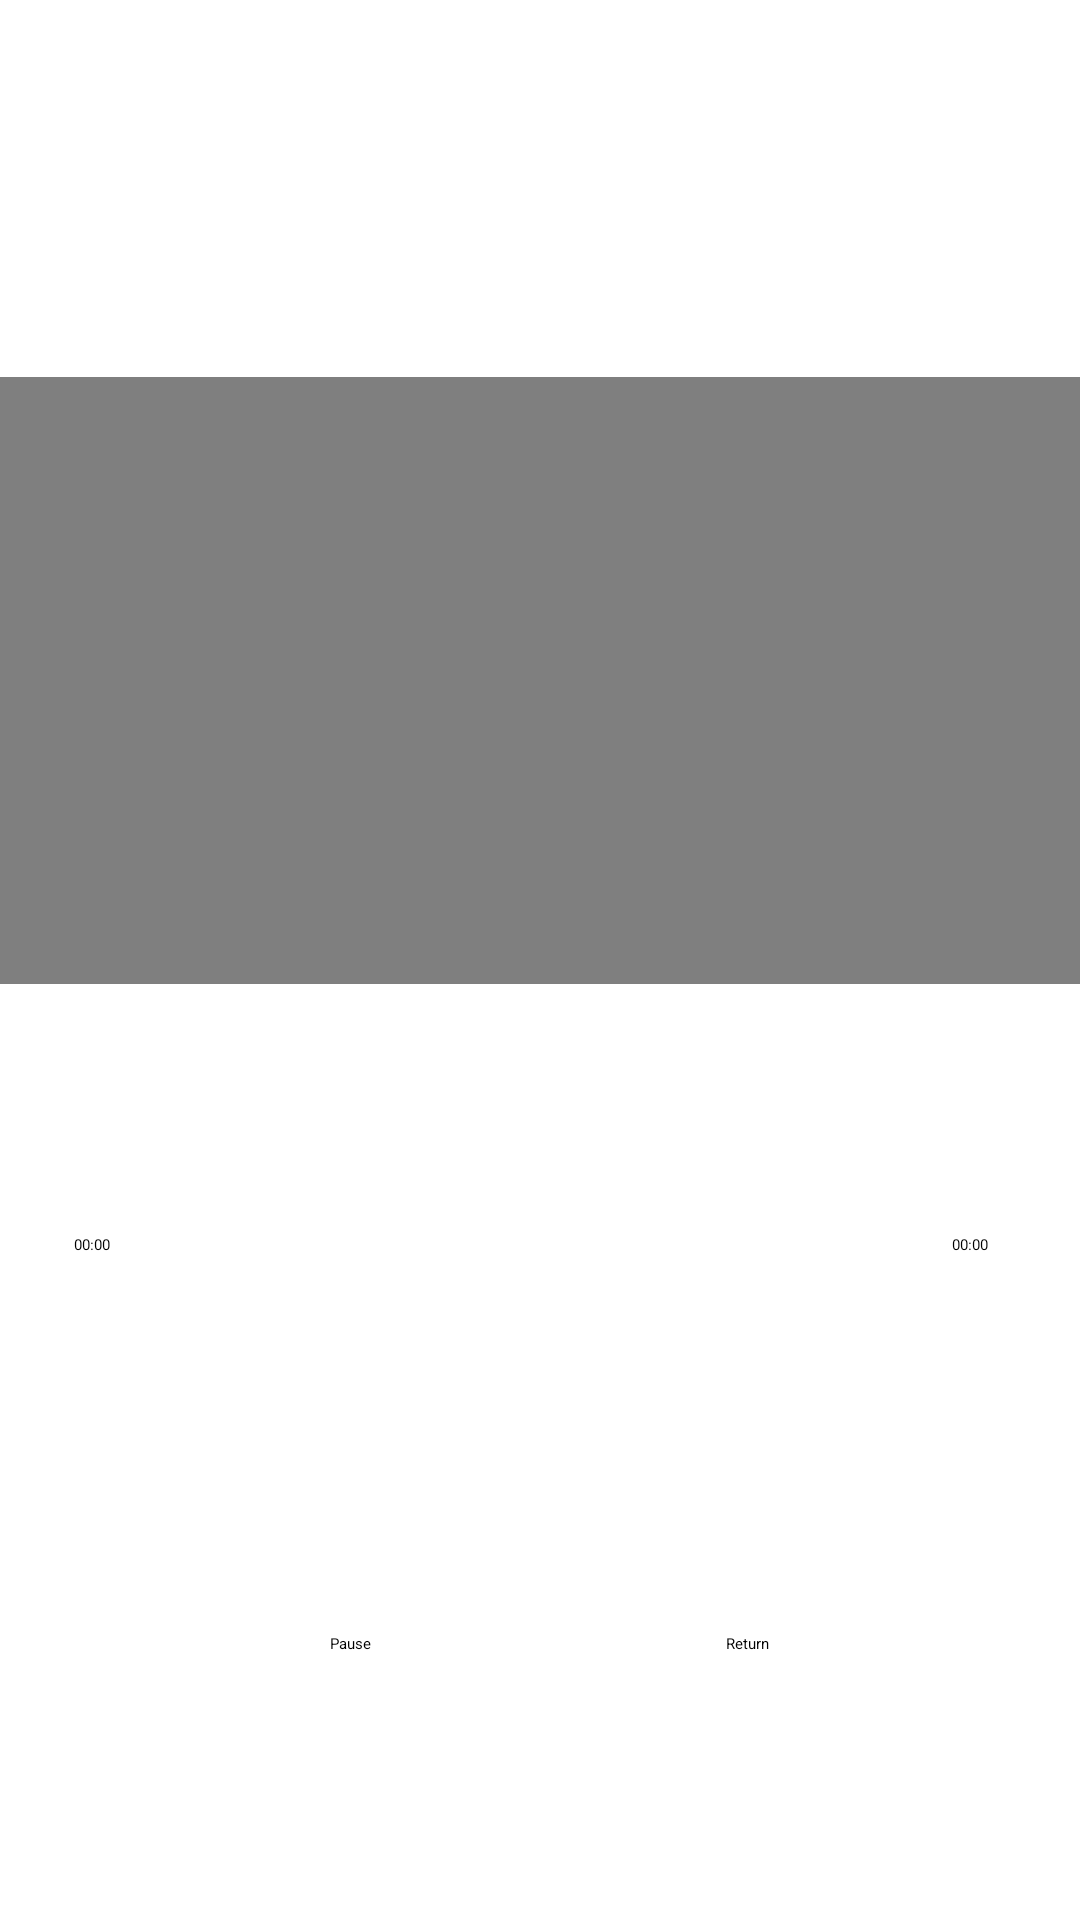

The Android layout XML behind this screen, and the referenced resources:
<!-- AndroidManifest.xml: application theme Theme.HealthApplication -->
<!-- res/layout/activity_videos.xml -->
<?xml version="1.0" encoding="utf-8"?>
<androidx.constraintlayout.widget.ConstraintLayout xmlns:android="http://schemas.android.com/apk/res/android"
    xmlns:app="http://schemas.android.com/apk/res-auto"
    xmlns:tools="http://schemas.android.com/tools"
    android:layout_width="match_parent"
    android:layout_height="match_parent"
    tools:context=".MainActivity"
    android:background="@drawable/fondo"
    >


    <VideoView
        android:id="@+id/videoView"
        android:layout_width="0dp"
        android:layout_height="0dp"
        android:layout_marginBottom="312dp"
        app:layout_constraintBottom_toBottomOf="parent"
        app:layout_constraintDimensionRatio="16:9"
        app:layout_constraintEnd_toEndOf="parent"
        app:layout_constraintHorizontal_bias="1.0"
        app:layout_constraintStart_toEndOf="parent"
        app:layout_constraintStart_toStartOf="parent" />


    <SeekBar
        android:id="@+id/seekBar"
        android:layout_width="match_parent"
        android:layout_height="wrap_content"
        android:layout_marginTop="33dp"
        android:progress="0"
        app:layout_constraintBottom_toBottomOf="parent"
        app:layout_constraintEnd_toEndOf="parent"
        app:layout_constraintHorizontal_bias="0.0"
        app:layout_constraintStart_toStartOf="parent"
        app:layout_constraintTop_toBottomOf="@+id/videoView"
        app:layout_constraintVertical_bias="0.222"
        tools:ignore="MissingConstraints" />

    <TextView
        android:id="@+id/tvElapsedTime1"
        android:layout_width="wrap_content"
        android:layout_height="wrap_content"
        android:text="00:00"
        android:textColor="@color/black"
        android:textColorHint="@color/hint_gray"
        app:layout_constraintBottom_toBottomOf="parent"
        app:layout_constraintEnd_toEndOf="parent"
        app:layout_constraintHorizontal_bias="0.071"
        app:layout_constraintStart_toStartOf="parent"
        app:layout_constraintTop_toTopOf="parent"
        app:layout_constraintVertical_bias="0.65" />

    <TextView
        android:id="@+id/tvRemainingTime1"
        android:layout_width="wrap_content"
        android:layout_height="wrap_content"
        android:text="00:00"
        android:textColor="@color/black"
        android:textColorHint="@color/hint_gray"
        app:layout_constraintBottom_toBottomOf="parent"
        app:layout_constraintEnd_toEndOf="parent"
        app:layout_constraintHorizontal_bias="0.912"
        app:layout_constraintStart_toStartOf="parent"
        app:layout_constraintTop_toTopOf="parent"
        app:layout_constraintVertical_bias="0.65" />

    <Button
        android:id="@+id/btnPause"
        android:layout_width="wrap_content"
        android:layout_height="wrap_content"
        android:text="Pause"
        app:layout_constraintBottom_toBottomOf="parent"
        app:layout_constraintEnd_toEndOf="parent"
        app:layout_constraintHorizontal_bias="0.318"
        app:layout_constraintStart_toStartOf="parent"
        app:layout_constraintTop_toTopOf="parent"
        app:layout_constraintVertical_bias="0.86" />

    <Button
        android:id="@+id/btnreturn"
        android:layout_width="wrap_content"
        android:layout_height="wrap_content"
        android:text="Return"
        app:layout_constraintBottom_toBottomOf="parent"
        app:layout_constraintEnd_toEndOf="parent"

        app:layout_constraintHorizontal_bias="0.7"

        app:layout_constraintStart_toStartOf="parent"
        app:layout_constraintTop_toTopOf="parent"
        app:layout_constraintVertical_bias="0.86" />

    <TextView
        android:id="@+id/txtvmain"
        android:layout_width="0dp"
        android:layout_height="37dp"
        android:layout_marginTop="80dp"
        android:gravity="center"
        android:textColorHint="@color/hint_gray"
        android:textSize="25dp"
        android:textColor="@color/black"
        app:layout_constraintEnd_toEndOf="parent"
        app:layout_constraintHorizontal_bias="0.0"
        app:layout_constraintStart_toStartOf="parent"
        app:layout_constraintTop_toTopOf="parent" />

</androidx.constraintlayout.widget.ConstraintLayout>
<!-- resources referenced by this layout -->
<resources>
  <color name="black">#FF000000</color>
  <color name="hint_gray">#808080</color>
</resources>
